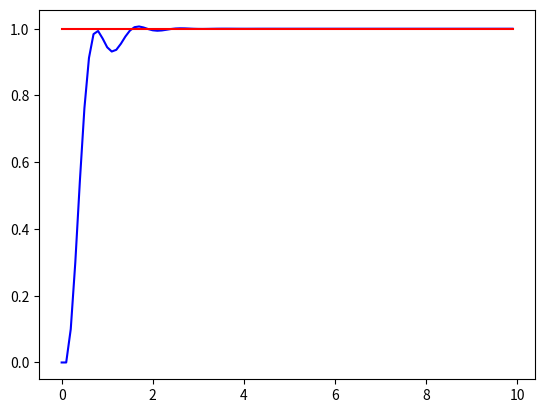

Python code for this plot:
import numpy as np
import matplotlib.pyplot as plt

# Pid values
dt = 0.1
Kp = 10
Ki = 0
Kd = 470

x = v = i = d = o = 0
sp = 1
e = last_e = sp-x

times = np.arange(0, 10, dt)
positions = []
set_points = [sp] * len(times)

for time in times:
    x = x + dt * v
    v = v + dt * o
    e = sp - x
    d = dt * (e - last_e)
    i = i + e * dt
    o = Kp*e + Ki*i + Kd*d
    pid = np.array([x, v, e, d, i])
    last_e = e
    positions.append(x)

plt.plot(times, positions, "b-", times, set_points, "r-")
plt.show()
